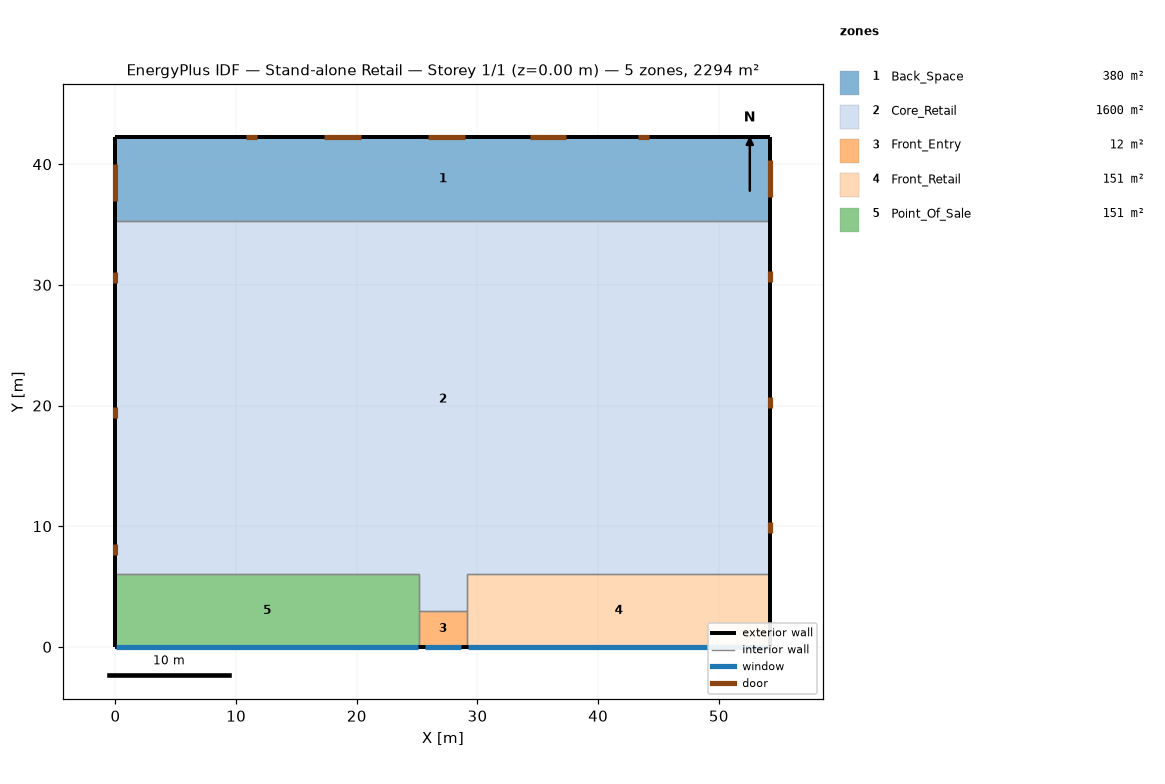
=== STOREY PLAN SPEC (per zone: floor XY polygon, exterior-wall plan segments, windows/doors) ===
zone 1: Back_Space  (379.9 m²)
  floor: (54.27, 35.27) (0.00, 35.27) (0.00, 42.27) (54.27, 42.27)
  exterior wall: (54.27, 35.27) – (54.27, 42.27)  [7.0 m]
    door: (54.27, 37.32) – (54.27, 40.36)  [7.4 m²]
  exterior wall: (54.27, 42.27) – (0.00, 42.27)  [54.3 m]
    door: (44.21, 42.27) – (43.30, 42.27)  [2.0 m²]
    door: (11.75, 42.27) – (10.83, 42.27)  [2.0 m²]
    door: (37.36, 42.27) – (34.31, 42.27)  [7.4 m²]
    door: (28.98, 42.27) – (25.93, 42.27)  [7.4 m²]
    door: (20.31, 42.27) – (17.26, 42.27)  [7.4 m²]
  exterior wall: (0.00, 42.27) – (0.00, 35.27)  [7.0 m]
    door: (0.00, 40.01) – (0.00, 36.96)  [7.4 m²]
  interior walls: 1
zone 2: Core_Retail  (1600.5 m²)
  floor: (25.14, 3.00) (25.14, 6.00) (0.00, 6.00) (0.00, 35.27) (54.27, 35.27) (54.27, 6.00) (29.14, 6.00) (29.14, 3.00)
  exterior wall: (0.00, 35.27) – (0.00, 6.00)  [29.3 m]
    door: (0.00, 8.54) – (0.00, 7.62)  [2.0 m²]
    door: (0.00, 19.84) – (0.00, 18.93)  [2.0 m²]
    door: (0.00, 31.06) – (0.00, 30.15)  [2.0 m²]
  exterior wall: (54.27, 6.00) – (54.27, 35.27)  [29.3 m]
    door: (54.27, 9.44) – (54.27, 10.35)  [2.0 m²]
    door: (54.27, 19.81) – (54.27, 20.72)  [2.0 m²]
    door: (54.27, 30.23) – (54.27, 31.15)  [2.0 m²]
  interior walls: 6
zone 3: Front_Entry  (12.0 m²)
  floor: (25.14, 0.00) (25.14, 3.00) (29.14, 3.00) (29.14, 0.00)
  exterior wall: (25.14, 0.00) – (29.14, 0.00)  [4.0 m]
    window: (25.64, 0.00) – (28.64, 0.00)  [7.8 m²]
  interior walls: 3
zone 4: Front_Retail  (150.8 m²)
  floor: (54.27, 0.00) (29.14, 0.00) (29.14, 6.00) (54.27, 6.00)
  exterior wall: (54.27, 0.00) – (54.27, 6.00)  [6.0 m]
  exterior wall: (29.14, 0.00) – (54.27, 0.00)  [25.1 m]
    window: (29.19, 0.00) – (54.22, 0.00)  [38.1 m²]
  interior walls: 3
zone 5: Point_Of_Sale  (150.8 m²)
  floor: (0.00, 0.00) (0.00, 6.00) (25.14, 6.00) (25.14, 0.00)
  exterior wall: (0.00, 0.00) – (25.14, 0.00)  [25.1 m]
    window: (0.05, 0.00) – (25.09, 0.00)  [38.1 m²]
  exterior wall: (0.00, 6.00) – (0.00, 0.00)  [6.0 m]
  interior walls: 3

=== DERIVED (storey summary) ===
Building: Stand-alone Retail
Storey: 1 of 1  (floor level z = 0.00 m)
Storey gross floor area: 2294.0 m²
Zones on this storey: 5
  - Back_Space: floor 379.9 m²; exterior wall 68.3 m (416.2 m²); WWR 0.0%; 7 door(s)
  - Core_Retail: floor 1600.5 m²; exterior wall 58.5 m (356.9 m²); WWR 0.0%; 6 door(s)
  - Front_Entry: floor 12.0 m²; exterior wall 4.0 m (24.4 m²); 1 window(s) 7.8 m²; WWR 32.1%
  - Front_Retail: floor 150.8 m²; exterior wall 31.1 m (189.8 m²); 1 window(s) 38.1 m²; WWR 20.0%
  - Point_Of_Sale: floor 150.8 m²; exterior wall 31.1 m (189.8 m²); 1 window(s) 38.1 m²; WWR 20.0%
Zone adjacency (shared interzone walls):
  - Back_Space ↔ Core_Retail
  - Core_Retail ↔ Front_Entry
  - Core_Retail ↔ Front_Retail
  - Core_Retail ↔ Point_Of_Sale
  - Front_Entry ↔ Front_Retail
  - Front_Entry ↔ Point_Of_Sale